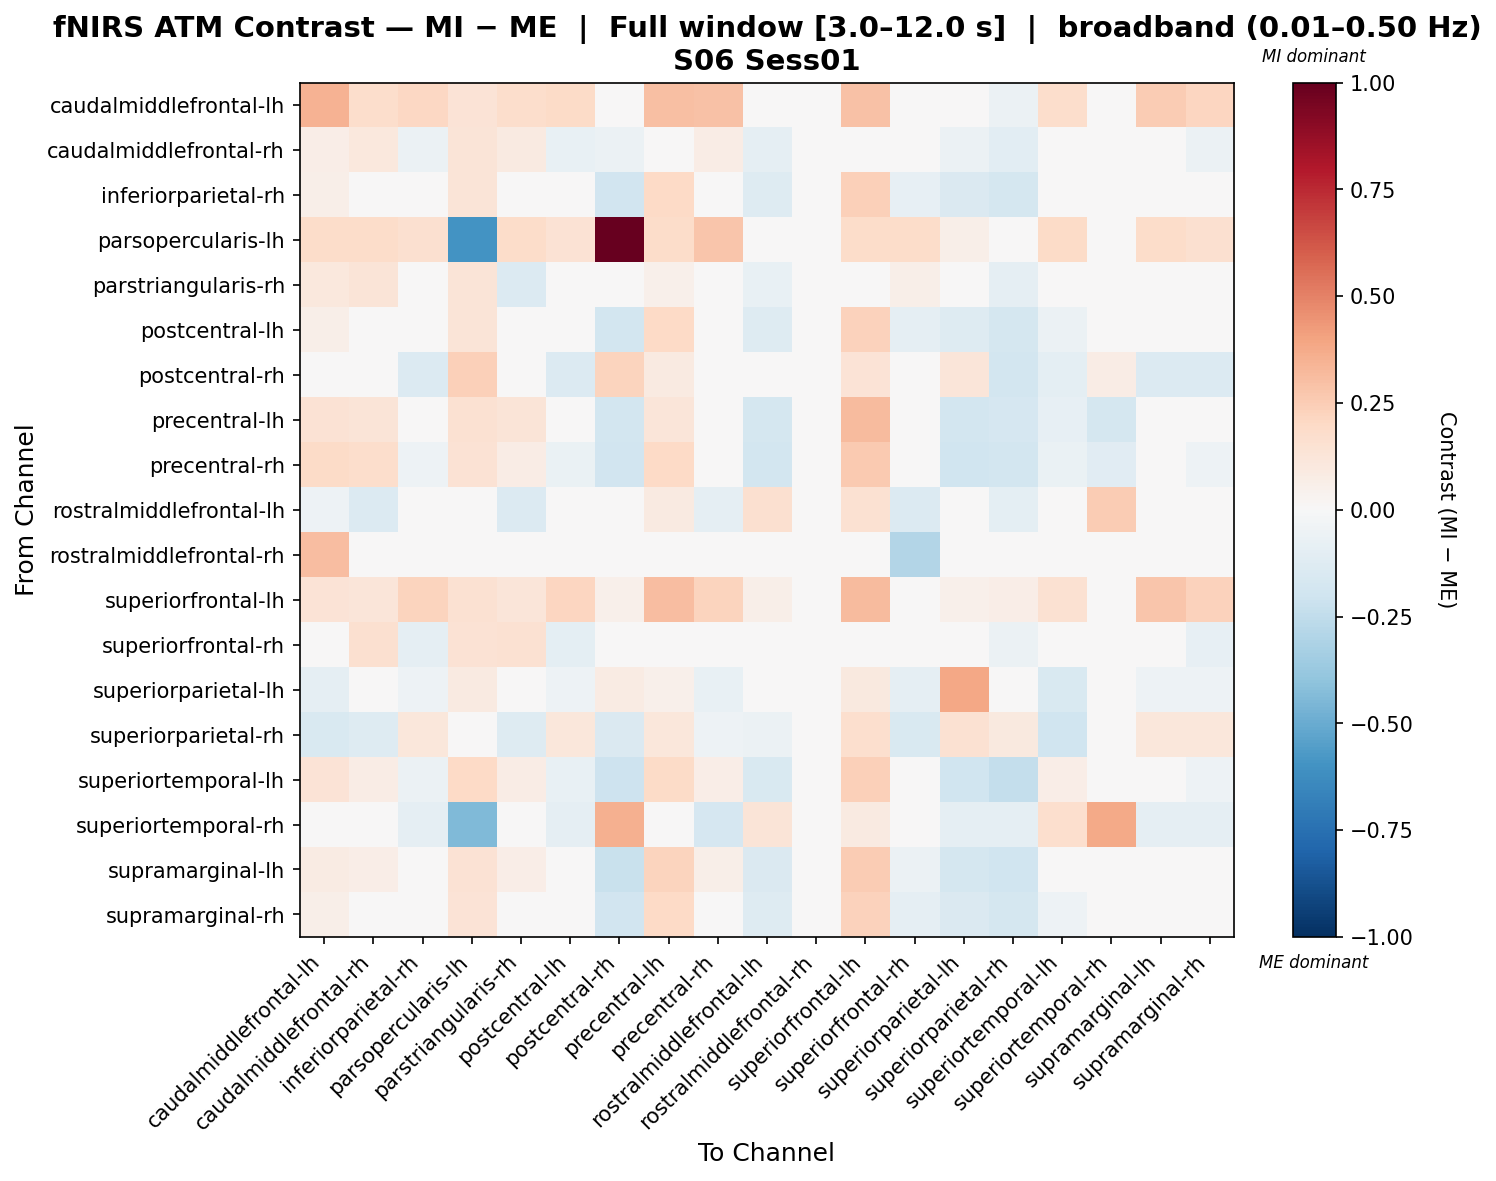

Data behind this chart, as committed beside it:
, caudalmiddlefrontal-lh, caudalmiddlefrontal-rh, inferiorparietal-rh, parsopercularis-lh, parstriangularis-rh, postcentral-lh, postcentral-rh, precentral-lh, precentral-rh, rostralmiddlefrontal-lh, rostralmiddlefrontal-rh, superiorfrontal-lh, superiorfrontal-rh, superiorparietal-lh, superiorparietal-rh, superiortemporal-lh, superiortemporal-rh, supramarginal-lh, supramarginal-rh
caudalmiddlefrontal-lh, 0.3457, 0.1722, 0.2047, 0.1403, 0.1755, 0.195, -0.04332, 0.2994, 0.2916, 0.02381, 0.03914, 0.2928, 0.001629, -0.03646, -0.06246, 0.1737, 0.003262, 0.2504, 0.2113
caudalmiddlefrontal-rh, 0.07018, 0.1022, -0.0606, 0.1278, 0.08608, -0.07249, -0.05647, 0.02262, 0.07096, -0.088, 0.03231, 0.01668, 0.02521, -0.05802, -0.1051, -0.03682, 0.002972, -0.02196, -0.05763
inferiorparietal-rh, 0.06239, 0.03856, 0.01373, 0.1298, 0.03856, -0.01046, -0.1912, 0.2024, 0.04297, -0.1252, 0.0, 0.2364, -0.08417, -0.1429, -0.1742, -0.04949, -0.03838, 0.02862, 0.0226
parsopercularis-lh, 0.1803, 0.1803, 0.1588, -0.5997, 0.1803, 0.1416, 1.0, 0.1845, 0.2738, 0.004292, 0.0, 0.1845, 0.1803, 0.05579, 0.004292, 0.1931, 0.00827, 0.1845, 0.1631
parstriangularis-rh, 0.1086, 0.1266, -0.03555, 0.1319, -0.14, -0.04782, -0.03389, 0.05035, -0.04779, -0.07386, 0.02546, 0.04421, 0.0579, -0.04186, -0.08829, -0.011, 0.003068, 0.004334, -0.03248
postcentral-lh, 0.05574, 0.03733, 0.01154, 0.1326, 0.03733, 0.01054, -0.1833, 0.1975, 0.03585, -0.1257, 0.0, 0.2326, -0.09083, -0.1324, -0.1732, -0.05712, -0.03602, 0.03283, 0.01482
postcentral-rh, -0.04726, 0.04012, -0.1349, 0.2373, 0.04012, -0.1349, 0.2251, 0.09271, -0.01459, -0.03714, 0.0, 0.1337, -0.04726, 0.1241, -0.1806, -0.1001, 0.07348, -0.1349, -0.1349
precentral-lh, 0.146, 0.1276, -0.009229, 0.1521, 0.1276, -0.02009, -0.1808, 0.1243, -0.003646, -0.1756, 0.0, 0.3156, -0.03948, -0.1817, -0.1666, -0.08018, -0.1736, 0.04005, -0.002406
precentral-rh, 0.1945, 0.1755, -0.05454, 0.1478, 0.07439, -0.06726, -0.1876, 0.2029, 0.007855, -0.1834, 0.02864, 0.2616, 0.0299, -0.1981, -0.185, -0.06994, -0.1127, -0.01319, -0.05135
rostralmiddlefrontal-lh, -0.05113, -0.14, -0.005412, 0.0, -0.14, -0.005412, -0.04695, 0.09258, -0.09099, 0.1632, 0.0, 0.1561, -0.14, 0.02793, -0.09431, 0.02983, 0.2555, -0.005412, -0.005412
rostralmiddlefrontal-rh, 0.3048, -0.008022, 0.0, 0.0, -0.02578, 0.0, 0.0, 0.0, 0.04985, 0.0, -0.02979, 0.0, -0.2911, 0.0, 0.0, 0.0, 0.0, 0.0, 0.0
superiorfrontal-lh, 0.1395, 0.1211, 0.2243, 0.1525, 0.1211, 0.2134, 0.05261, 0.3091, 0.2194, 0.05753, 0.0, 0.3127, -0.039, 0.0516, 0.0666, 0.1498, 0.02128, 0.2737, 0.2311
superiorfrontal-rh, 0.01581, 0.1622, -0.09082, 0.1436, 0.1493, -0.1011, -0.03458, -0.03762, 0.04943, -0.04637, 0.03191, -0.03762, 0.02551, -0.03115, -0.0588, -0.0144, 0.003339, -0.0443, -0.08437
superiorparietal-lh, -0.08732, -0.01962, -0.05164, 0.09323, -0.01962, -0.05164, 0.08578, 0.05088, -0.07204, -0.01796, 0.0, 0.09376, -0.08732, 0.3904, -0.03636, -0.1493, -0.01797, -0.05164, -0.05164
superiorparietal-rh, -0.1557, -0.1323, 0.1132, 0.0, -0.1323, 0.1132, -0.1462, 0.1164, -0.05261, -0.06094, 0.0, 0.1712, -0.1557, 0.153, 0.0986, -0.1987, 0.04274, 0.1132, 0.1132
superiortemporal-lh, 0.1374, 0.07208, -0.05746, 0.2005, 0.07208, -0.07417, -0.2076, 0.1947, 0.0665, -0.1517, 0.0, 0.24, -0.02425, -0.1968, -0.2385, 0.0639, -0.0195, -0.02403, -0.05328
superiortemporal-rh, 0.0, 0.0, -0.08756, -0.4434, 0.0, -0.08756, 0.3588, 0.01051, -0.1646, 0.1284, 0.0, 0.08639, 0.0, -0.08756, -0.08756, 0.1716, 0.3776, -0.08756, -0.08756
supramarginal-lh, 0.08481, 0.0664, -0.01168, 0.1449, 0.0664, -0.02187, -0.2231, 0.2215, 0.0588, -0.1427, 0.0, 0.2571, -0.06175, -0.1728, -0.1993, -0.04608, -0.04419, 0.02866, -0.005023
supramarginal-rh, 0.05967, 0.04127, 0.02376, 0.1366, 0.04127, -0.0147, -0.1939, 0.2, 0.04131, -0.1267, 0.0, 0.2341, -0.08689, -0.1435, -0.1757, -0.05013, -0.03788, 0.02826, 0.02325
